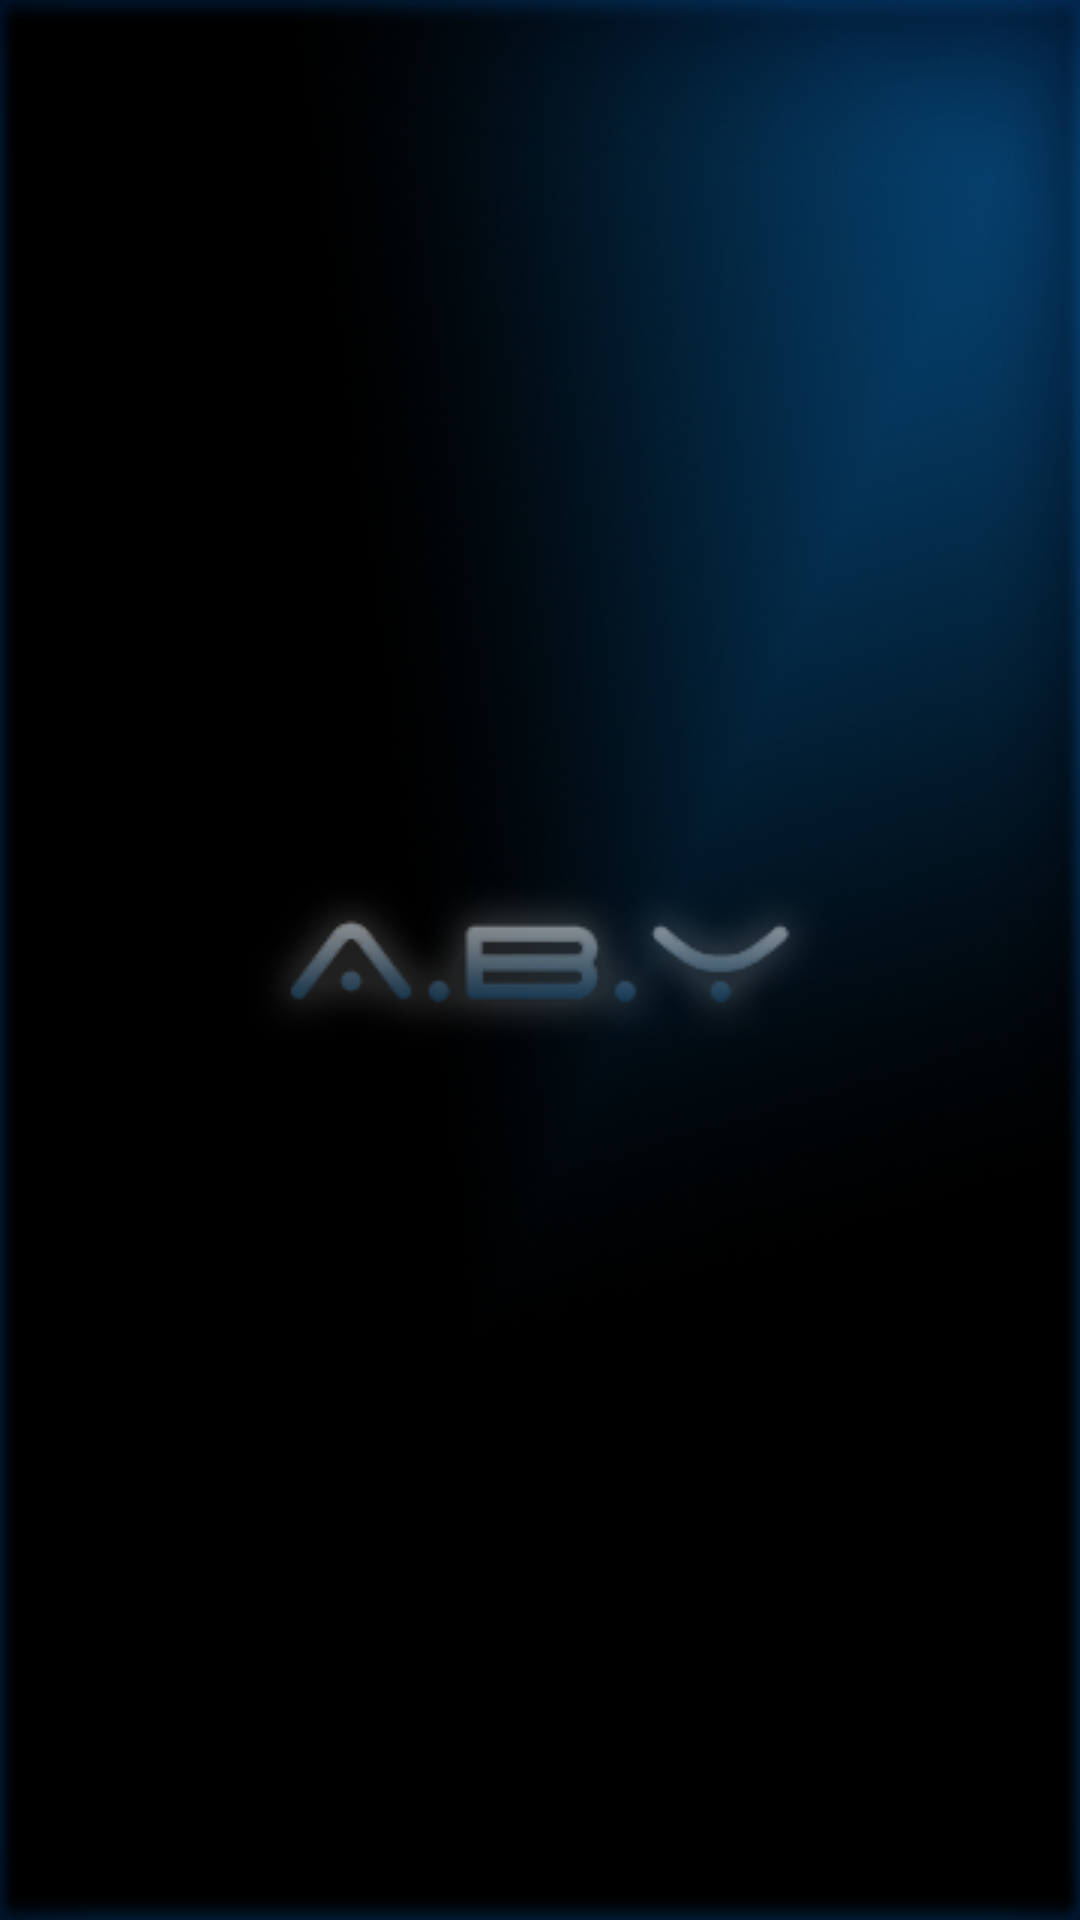

The Android layout XML behind this screen, and the referenced resources:
<!-- AndroidManifest.xml: application theme Theme.AppCompat.Light.NoActionBar -->
<!-- res/layout/activity_splash_screen.xml -->
<?xml version="1.0" encoding="utf-8"?>
<RelativeLayout xmlns:android="http://schemas.android.com/apk/res/android"
    android:layout_width="match_parent"
    android:layout_height="match_parent"
    android:background="@drawable/background">
    
    
    <ImageView
        android:layout_width="wrap_content"
        android:layout_height="wrap_content"
        android:layout_centerInParent="true"
        android:id="@+id/im.logo"
        android:src="@drawable/abyedited"/>

</RelativeLayout>
<!-- resources referenced by this layout -->
<resources>
  <!-- drawable abyedited: png bitmap (drawable, 10215 bytes) -->
  <!-- drawable background: png bitmap (drawable, 47317 bytes) -->
</resources>
